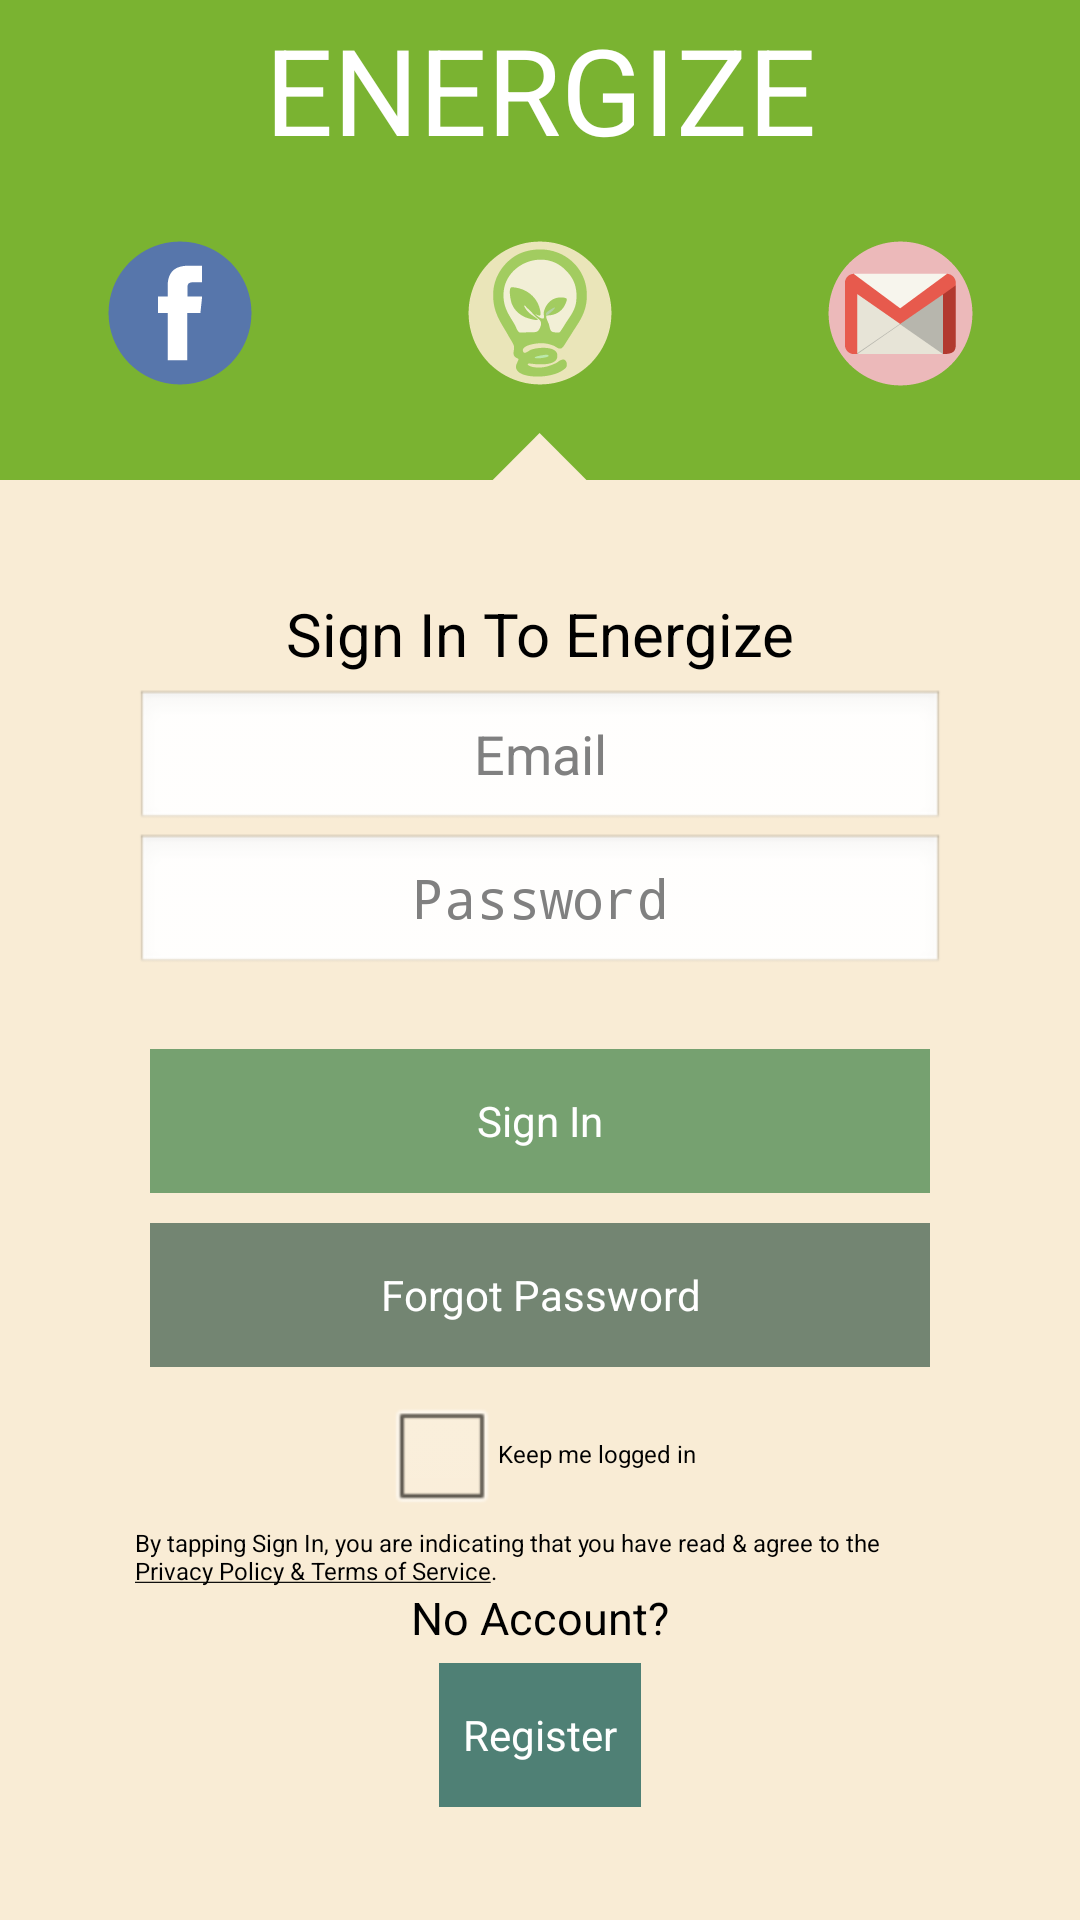

Here is an Android app screen rendered from its layout file. Give the layout XML and the strings, colors and styles it references.
<!-- AndroidManifest.xml: activity theme FullscreenTheme -->
<!-- res/layout/fragment_login.xml -->
<LinearLayout xmlns:android="http://schemas.android.com/apk/res/android"
    xmlns:tools="http://schemas.android.com/tools"
    android:layout_width="match_parent"
    android:layout_height="match_parent"
    android:orientation="vertical"
    android:weightSum="1"
    tools:context=".LoginActivity" >
    
    <LinearLayout
	    android:id="@+id/linearLayoutHeader"
	    android:orientation="vertical"
	    android:layout_width="match_parent"
	    android:background="@color/login_header_background"
	    android:layout_height="0dip"
	    android:layout_weight=".25"
	    android:gravity="center"
	    android:weightSum="1" >
	    
	    <TextView
	        android:id="@+id/login_header"
	        android:layout_width="fill_parent"
		    android:layout_height="0dip"
		    android:layout_weight=".40"
		    android:minHeight="@dimen/login_header_text_size"
		    android:gravity="center"
		    android:text="@string/login_header"
		    android:textSize="@dimen/login_header_text_size"
		    android:textColor="@android:color/white"
		    />
	    <LinearLayout
		    android:id="@+id/loginLayoutIcons"
		    android:orientation="horizontal"
		    android:layout_width="match_parent"
		    android:layout_height="0dip"
		    android:layout_weight=".60"
		    android:gravity="center">
		    
	        
		    
		    <ImageButton 
		        android:id="@+id/ic_facebook_login"
		        android:background="@null"
		        android:layout_width="0dp"
		        android:layout_weight="33"
		        android:layout_height="wrap_content"
		        android:src="@drawable/ic_facebook_login"/>
		    
		    <ImageButton 
		        android:id="@+id/ic_app_login"
		        android:background="@null"
		        android:layout_width="0dp"
		        android:layout_weight="33"
		        android:layout_height="wrap_content"
		        android:src="@drawable/ic_app_login"/>
		    
		    <ImageButton 
		        android:id="@+id/ic_google_login"
		        android:background="@null"
		        android:layout_width="0dp"
		        android:layout_weight="33"
		        android:layout_height="wrap_content"
		        android:src="@drawable/ic_google_login"/>
		    
	    </LinearLayout>
	    
	    <ImageButton 
		        android:id="@+id/arrow"
		        android:background="@null"
		        android:layout_marginTop="-50dp"
		        android:layout_marginBottom="-10dp"
		        android:layout_width="70dp"
				android:layout_height="70dp"
		        android:src="@drawable/arrow_up"/>

    </LinearLayout>
	
    <LinearLayout
	    android:id="@+id/linearLayoutBody"
	    android:orientation="horizontal"
	    android:background="@color/login_background"
	    android:layout_width="match_parent"
	    android:layout_height="0dip"
	    android:layout_weight=".75"
	    android:gravity="center"
	    android:weightSum="1">
	    
       	<LinearLayout
		    android:id="@+id/linearLayoutBody2"
		    android:orientation="vertical"
		    android:background="@color/login_background"
		    android:layout_width="0dip"
		    android:layout_height="wrap_content"
		    android:layout_weight=".75"
		    android:gravity="center">
	    
	        <TextView
			    android:id="@+id/sign_in_title"
			    android:layout_width="fill_parent"
			    android:layout_height="wrap_content"
			    android:layout_margin="5dp"
			    android:gravity="center"
			    android:textSize="@dimen/sign_in_title_size"
			    android:text="@string/sign_in_title"
			    android:textColor="@android:color/black"/>
	        
		    <EditText
				    android:id="@+id/login_email"
				    android:layout_width="fill_parent"
				    android:layout_height="wrap_content"
				    android:hint="@string/email_hint"
				    android:gravity="center"
				    android:inputType="textEmailAddress" />
		    
		    <EditText
				    android:id="@+id/login_password"
				    android:layout_width="fill_parent"
				    android:layout_height="wrap_content"
				    android:hint="@string/password_hint"
				    android:gravity="center"
				    android:inputType="textPassword"
				    android:password="true" />
		    
		   <TextView
			    android:id="@+id/error_login"
			    android:layout_width="fill_parent"
			    android:layout_height="wrap_content"
			    android:textColor="#FF0000"
			    android:text=""/>
			    
	        <Button
			    android:id="@+id/button_login"
			    android:layout_width="fill_parent"
			    android:layout_height="wrap_content"
			    android:layout_margin="5dp"
			    android:minHeight="@dimen/min_button_size"
			    android:text="@string/button_login"
			    android:textColor="@android:color/white"
			    android:background="@color/sign_in_button"
			    android:onClick="loginUser" />
	   
		    
	        <Button
			    android:id="@+id/button_forgot_pass"
			    android:layout_width="fill_parent"
			    android:layout_height="wrap_content"
			    android:layout_margin="5dp"
			    android:minHeight="@dimen/min_button_size"
			    android:text="@string/button_forgot_pass"
			    android:textColor="@android:color/white"
			    android:background="@color/forgot_pass_button"/>
		        
			
		   <CheckBox
	        android:id="@+id/chkLogin"
	        android:layout_width="wrap_content"
	        android:layout_height="wrap_content"
	        android:text="@string/chk_login" 
	        android:textSize="@dimen/login_text_small"
	        android:textColor="@android:color/black"/>
		   
		   <TextView
			    android:id="@+id/terms_text"
			    android:layout_width="fill_parent"
			    android:layout_height="wrap_content"
			    android:text="@string/login_terms_text"
			    android:textSize="@dimen/login_text_small"
			    android:textColor="@android:color/black"/>
		   
		   <TextView
			    android:id="@+id/terms_text"
			    android:layout_width="wrap_content"
			    android:layout_height="wrap_content"
			    android:text="@string/register_text"
			    android:textSize="@dimen/login_text_med"
			    android:textColor="@android:color/black"/>
		   
			    
	        <Button
			    android:id="@+id/button_register"
			    android:layout_width="wrap_content"
			    android:layout_height="wrap_content"
			    android:layout_margin="5dp"
			    android:paddingLeft="8dp"
			    android:paddingRight="8dp"
			    android:minHeight="@dimen/min_button_size"
			    android:text="@string/button_register"
			    android:textColor="@android:color/white"
			    android:background="@color/register_button"
			    android:onClick="goToRegister" />
		        
		</LinearLayout>
	</LinearLayout>
</LinearLayout>
<!-- resources referenced by this layout -->
<resources>
  <color name="forgot_pass_button">#738572</color>
  <color name="login_background">#F9ECD5</color>
  <color name="login_header_background">#7AB331</color>
  <color name="register_button">#4F8075</color>
  <color name="sign_in_button">#76A170</color>
  <dimen name="login_header_text_size">40dp</dimen>
  <dimen name="login_text_med">15dp</dimen>
  <dimen name="login_text_small">8dp</dimen>
  <dimen name="min_button_size">48dp</dimen>
  <dimen name="sign_in_title_size">20dp</dimen>
  <!-- drawable arrow_up (drawable) -->
  <?xml version="1.0" encoding="utf-8"?>
  <layer-list xmlns:android="http://schemas.android.com/apk/res/android" >
      <item>
          <rotate
              android:fromDegrees="45"
              android:toDegrees="45"
              android:pivotX="-40%"
              android:pivotY="87%" >
              <shape
                  android:shape="rectangle" >
                  <stroke android:color="@android:color/transparent" android:width="10dp"/>
                  <solid
                      android:color="@color/login_background" />
              </shape>
          </rotate>
      </item>
  </layer-list>
  <!-- drawable ic_app_login: png bitmap (drawable-xxhdpi, 5179 bytes) -->
  <!-- drawable ic_facebook_login: png bitmap (drawable-hdpi, 1031 bytes) -->
  <!-- drawable ic_google_login: png bitmap (drawable-hdpi, 1877 bytes) -->
  <string name="button_forgot_pass">Forgot Password</string>
  <string name="button_login">Sign In</string>
  <string name="button_register">Register</string>
  <string name="chk_login">Keep me logged in</string>
  <string name="email_hint">Email</string>
  <string name="login_header">ENERGIZE</string>
  <string name="login_terms_text">By tapping "Sign In", you are indicating that you have read &amp; agree to the <u>Privacy Policy &amp; Terms of Service</u>.</string>
  <string name="password_hint">Password</string>
  <string name="register_text">No Account?</string>
  <string name="sign_in_title">Sign In To Energize</string>
  <style name="FullscreenTheme" parent="android:Theme.NoTitleBar">
          <item name="android:windowContentOverlay">@null</item>
          <item name="android:windowBackground">@null</item>
      </style>
</resources>
